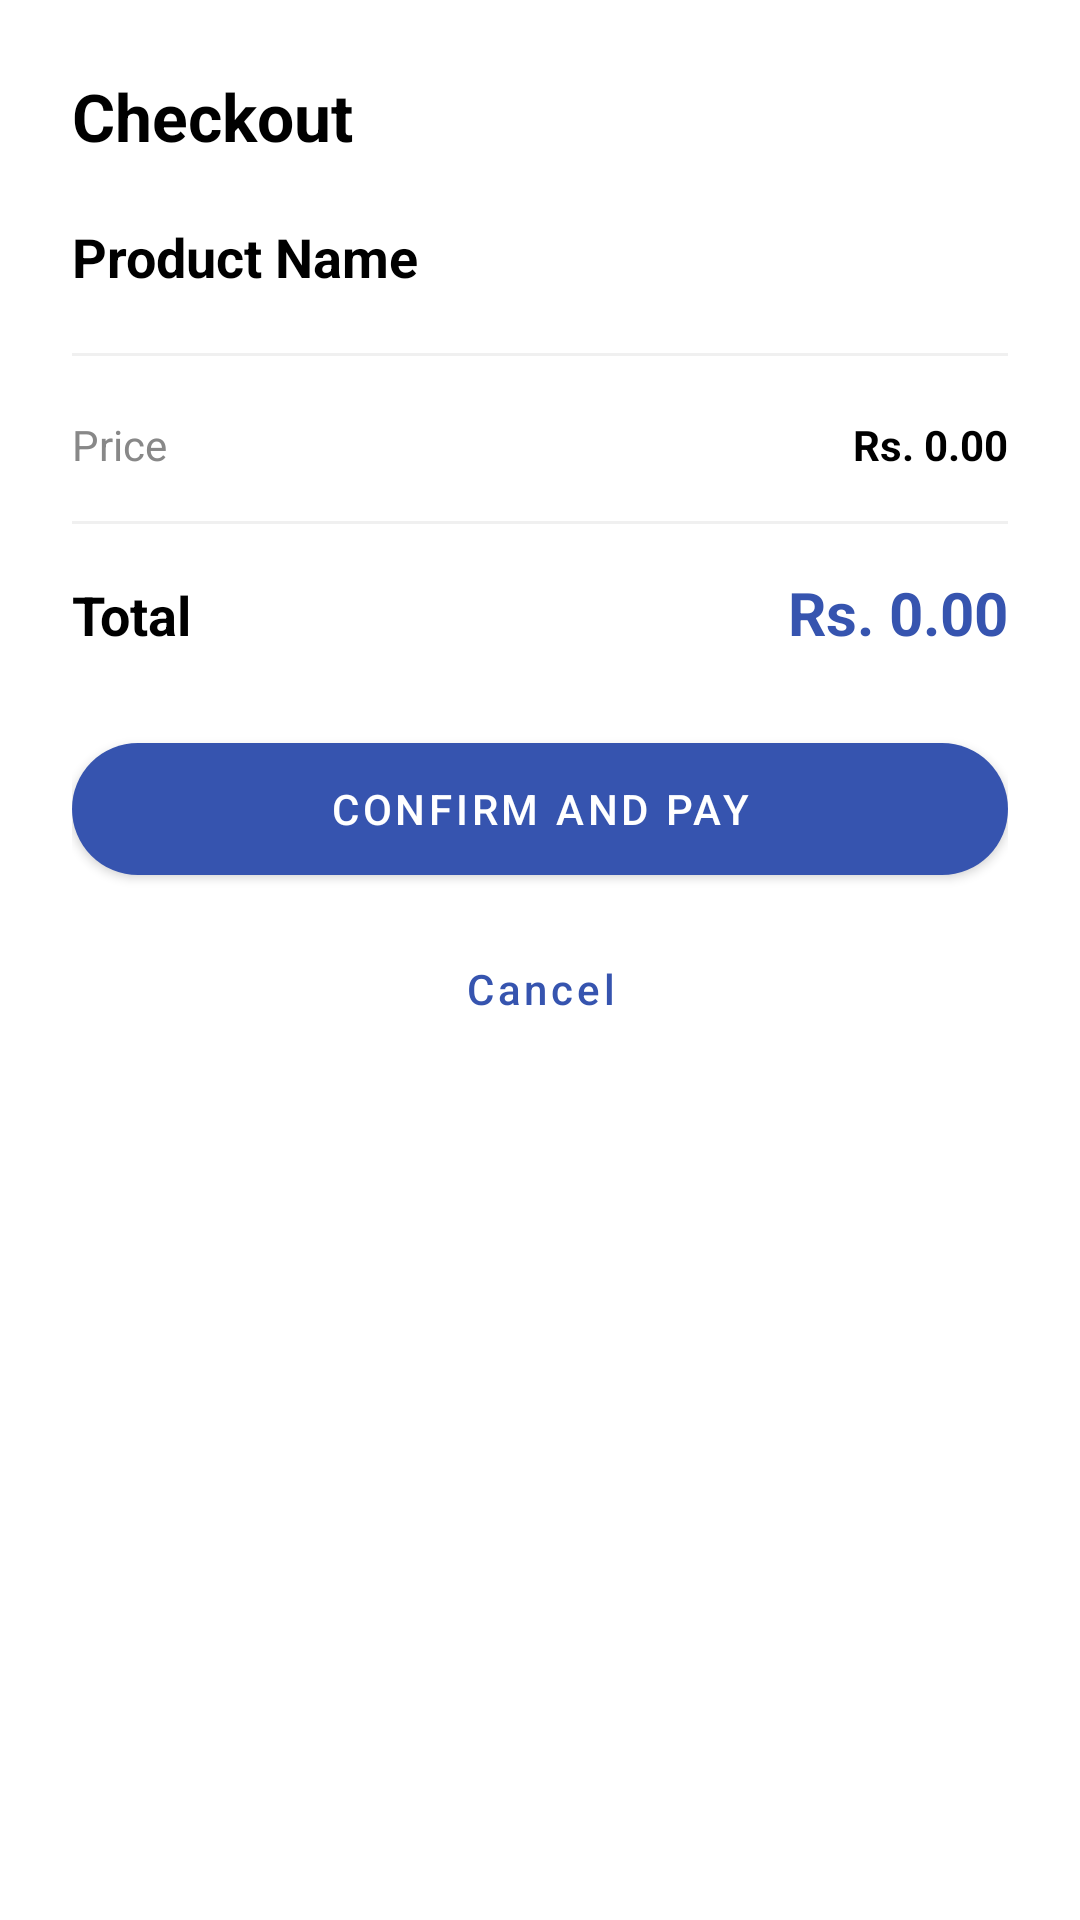

Write the Android layout XML for this screen, with the resource values it uses.
<!-- AndroidManifest.xml: application theme Theme.SmartFarmer -->
<!-- res/layout/dialog_checkout.xml -->
<?xml version="1.0" encoding="utf-8"?>
<com.google.android.material.card.MaterialCardView xmlns:android="http://schemas.android.com/apk/res/android"
    xmlns:app="http://schemas.android.com/apk/res-auto"
    android:layout_width="match_parent"
    android:layout_height="wrap_content"
    app:cardCornerRadius="24dp"
    app:cardElevation="0dp">

    <LinearLayout
        android:layout_width="match_parent"
        android:layout_height="wrap_content"
        android:orientation="vertical"
        android:padding="24dp">

        <TextView
            android:layout_width="wrap_content"
            android:layout_height="wrap_content"
            android:text="Checkout"
            android:textColor="@color/black"
            android:textSize="22sp"
            android:textStyle="bold" />

        <LinearLayout
            android:layout_width="match_parent"
            android:layout_height="wrap_content"
            android:layout_marginTop="20dp"
            android:orientation="vertical">

            <TextView
                android:id="@+id/tvCheckoutProductName"
                android:layout_width="match_parent"
                android:layout_height="wrap_content"
                android:text="Product Name"
                android:textColor="@color/black"
                android:textSize="18sp"
                android:textStyle="bold" />
        </LinearLayout>

        <View
            android:layout_width="match_parent"
            android:layout_height="1dp"
            android:layout_marginVertical="20dp"
            android:background="#F0F0F0" />

        <LinearLayout
            android:layout_width="match_parent"
            android:layout_height="wrap_content"
            android:orientation="horizontal">
            <TextView
                android:layout_width="0dp"
                android:layout_height="wrap_content"
                android:layout_weight="1"
                android:text="Price"
                android:textColor="@color/gray" />
            <TextView
                android:id="@+id/tvCheckoutPrice"
                android:layout_width="wrap_content"
                android:layout_height="wrap_content"
                android:text="Rs. 0.00"
                android:textColor="@color/black"
                android:textStyle="bold" />
        </LinearLayout>

        <View
            android:layout_width="match_parent"
            android:layout_height="1dp"
            android:layout_marginVertical="16dp"
            android:background="#F0F0F0" />

        <LinearLayout
            android:layout_width="match_parent"
            android:layout_height="wrap_content"
            android:orientation="horizontal">
            <TextView
                android:layout_width="0dp"
                android:layout_height="wrap_content"
                android:layout_weight="1"
                android:text="Total"
                android:textColor="@color/black"
                android:textSize="18sp"
                android:textStyle="bold" />
            <TextView
                android:id="@+id/tvCheckoutTotal"
                android:layout_width="wrap_content"
                android:layout_height="wrap_content"
                android:text="Rs. 0.00"
                android:textColor="@color/ocean_blue"
                android:textSize="20sp"
                android:textStyle="bold" />
        </LinearLayout>

        <com.google.android.material.button.MaterialButton
            android:id="@+id/btnConfirmCheckout"
            android:layout_width="match_parent"
            android:layout_height="56dp"
            android:layout_marginTop="24dp"
            android:text="Confirm and Pay"
            app:cornerRadius="28dp" />

        <com.google.android.material.button.MaterialButton
            android:id="@+id/btnCancelCheckout"
            style="@style/Widget.MaterialComponents.Button.TextButton"
            android:layout_width="match_parent"
            android:layout_height="wrap_content"
            android:layout_marginTop="8dp"
            android:text="Cancel"
            android:textAllCaps="false" />

    </LinearLayout>
</com.google.android.material.card.MaterialCardView>
<!-- resources referenced by this layout -->
<resources>
  <color name="black">#000000</color>
  <color name="gray">#888888</color>
  <color name="ocean_blue">#3654AF</color>
  <style name="Theme.SmartFarmer" parent="Theme.MaterialComponents.Light.NoActionBar">
          <item name="colorPrimary">@color/ocean_blue</item>
          <item name="colorPrimaryVariant">@color/ocean_blue_dark</item>
          <item name="colorOnPrimary">@color/white</item>
          <item name="colorSecondary">@color/ocean_blue</item>
          <item name="colorOnSecondary">@color/white</item>
          <item name="android:statusBarColor">@color/ocean_blue</item>
          <item name="android:windowLightStatusBar">false</item>
          <item name="android:navigationBarColor">@color/black</item>
          <item name="android:windowBackground">@color/white</item>
      </style>
  <color name="ocean_blue_dark">#2B51C1</color>
  <color name="white">#FFFFFF</color>
</resources>
